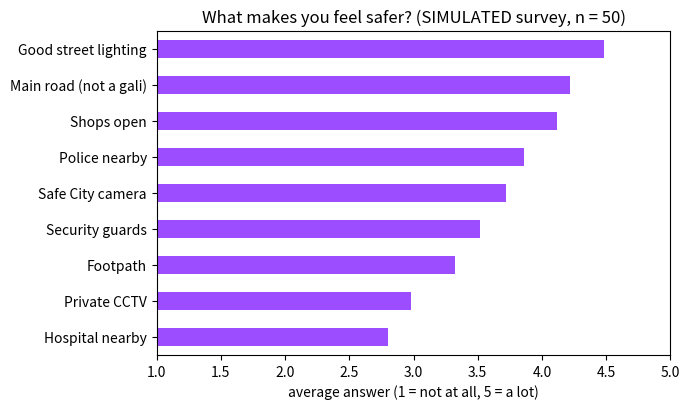
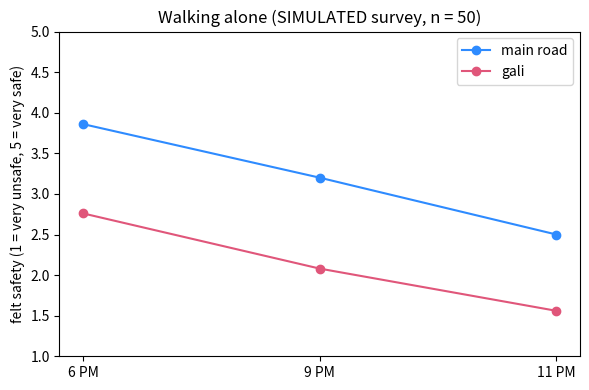

Recreate these plots in Python, in order.
"""
Safe Route Lahore - SIMULATED survey of 50 women in Gulberg III
================================================================

!!! THIS IS NOT A REAL SURVEY. NO REAL PERSON ANSWERED IT. !!!

WHAT THIS FILE DOES:
  It makes up the answers that 50 women living or working in Gulberg III
  MIGHT give to our safety questionnaire (survey/questionnaire.md).
  Every row is marked data_source = "SIMULATED".

WHY:
  Dr. Sidra approved generated data for this course project (6 Nov 2026).
  We could not run the real survey in time, so we simulate one. Where public
  research gives a number, we aim close to it (see TARGETS below and
  survey/SIMULATED_SURVEY.md). Everything else is OUR ASSUMPTION and is
  labelled as such.

WHAT WE USE IT FOR:
  A sanity check of our design, NOT training data:
    1. Do the factors women (would) rate as most important match the
       factors our generator and fuzzy rules lean on (lighting, main road
       vs gali, open shops, police)?
    2. Does felt safety drop from 6 PM to 11 PM, and is a gali lower than a
       main road, like in our synthetic street data?

Run:      python simulated_survey.py
Creates:  survey/simulated_survey_responses.csv   (50 rows)
          results/survey_summary.json
          results/survey_factors.png
          results/survey_felt_safety.png
"""

import json
import os

import matplotlib
matplotlib.use("Agg")
import matplotlib.pyplot as plt
import numpy as np
import pandas as pd

SEED = 7
rng = np.random.default_rng(SEED)
N = 50

# ---------------------------------------------------------------------------
# TARGETS: where each number comes from
# ---------------------------------------------------------------------------
# "source"     = aimed close to a published figure (cited in SIMULATED_SURVEY.md)
# "assumption" = our own guess, no published figure used
TARGETS = {
    # Aurat Foundation, Lahore public-transport study (903 women):
    # 82% faced harassment at stops -> we aim near 80% for "harassed in a
    # public place in the last 12 months".
    "harassed_last_12m": (0.80, "source: Aurat Foundation Lahore study (82% at stops)"),
    # Same study: 98% did not know of any helpline -> few know 1043.
    "knows_1043": (0.05, "source: Aurat Foundation Lahore study (98% unaware of helplines)"),
    # No published figure found for the PSCA Women Safety app.
    "knows_psca_app": (0.15, "assumption"),
}

# Felt safety, 1 (very unsafe) to 5 (very safe), average we aim for.
# CERP: about 30% of Lahore women call walking in their own neighbourhood
# "very unsafe" -> a gali at 9 PM gets roughly 30% "1" answers.
# The other averages are our assumption: lower later, lower in a gali.
FELT_SAFETY_MEAN = {
    ("main_road", "6pm"): 3.9, ("main_road", "9pm"): 3.3, ("main_road", "11pm"): 2.5,
    ("gali", "6pm"): 2.9,      ("gali", "9pm"): 2.1,      ("gali", "11pm"): 1.5,
}

# "How much does this make you feel safer?" 1 (not at all) to 5 (a lot).
# Our assumption, informed by Safetipin's audit parameters (lighting,
# openness, visibility, security, walk path) and the order in which
# women's-safety audits usually report concerns (lighting first).
FACTOR_MEAN = {
    "Good street lighting": 4.6,
    "Main road (not a gali)": 4.3,
    "Shops open": 4.1,
    "Police nearby": 4.0,
    "Safe City camera": 3.8,
    "Security guards": 3.6,
    "Footpath": 3.4,
    "Private CCTV": 3.2,
    "Hospital nearby": 2.9,
}


def likert(mean, offset, sd=0.8):
    """One 1-5 answer: the target mean, plus this person's own outlook
    (offset), plus a little noise, rounded and kept inside 1..5."""
    return int(np.clip(round(mean + offset + rng.normal(0, sd)), 1, 5))


def make_respondent(i):
    row = {
        "respondent_id": f"S{i:02d}",
        "data_source": "SIMULATED",
        "age_group": rng.choice(["18-24", "25-34", "35-44", "45+"], p=[0.40, 0.30, 0.18, 0.12]),
        "occupation": rng.choice(["student", "working", "homemaker", "other"], p=[0.40, 0.35, 0.20, 0.05]),
        "walks_after_dark": rng.choice(["never", "sometimes", "often"], p=[0.25, 0.55, 0.20]),
    }
    worry = rng.normal(0, 0.5)          # some people feel safer in general, some less
    for (place, slot), mean in FELT_SAFETY_MEAN.items():
        row[f"felt_{place}_{slot}"] = likert(mean, -worry)
    for factor, mean in FACTOR_MEAN.items():
        row[f"factor: {factor}"] = likert(mean, 0.3 * worry, sd=0.7)
    row["harassed_last_12m"] = int(rng.random() < TARGETS["harassed_last_12m"][0])
    row["knows_1043"] = int(rng.random() < TARGETS["knows_1043"][0])
    row["knows_psca_app"] = int(rng.random() < TARGETS["knows_psca_app"][0])
    row["would_use_app_1to5"] = likert(4.1, 0.2 * worry, sd=0.7)
    return row


def main():
    os.makedirs("survey", exist_ok=True)
    os.makedirs("results", exist_ok=True)
    data = pd.DataFrame([make_respondent(i) for i in range(1, N + 1)])
    data.to_csv("survey/simulated_survey_responses.csv", index=False)

    factor_cols = [c for c in data.columns if c.startswith("factor: ")]
    factors = data[factor_cols].mean().sort_values(ascending=False)
    factors.index = [c.replace("factor: ", "") for c in factors.index]
    felt = {f"{p} {s}": round(float(data[f"felt_{p}_{s}"].mean()), 2) for p, s in FELT_SAFETY_MEAN}

    summary = {
        "WARNING": "SIMULATED survey. No real person answered. For a design sanity check only.",
        "respondents": N,
        "factor_mean_1to5": factors.round(2).to_dict(),
        "felt_safety_mean_1to5": felt,
        "gali_9pm_very_unsafe_share": round(float((data["felt_gali_9pm"] == 1).mean()), 2),
        "harassed_last_12m_share": round(float(data["harassed_last_12m"].mean()), 2),
        "knows_1043_share": round(float(data["knows_1043"].mean()), 2),
        "knows_psca_app_share": round(float(data["knows_psca_app"].mean()), 2),
        "would_use_app_mean_1to5": round(float(data["would_use_app_1to5"].mean()), 2),
        "targets": {k: {"aim": v[0], "basis": v[1]} for k, v in TARGETS.items()},
    }
    with open("results/survey_summary.json", "w") as f:
        json.dump(summary, f, indent=2)

    # Chart 1: what makes women feel safer
    plt.figure(figsize=(7, 4.2))
    factors[::-1].plot.barh(color="#9b4dff")
    plt.xlim(1, 5)
    plt.xlabel("average answer (1 = not at all, 5 = a lot)")
    plt.title("What makes you feel safer? (SIMULATED survey, n = 50)")
    plt.tight_layout()
    plt.savefig("results/survey_factors.png", dpi=130)
    plt.close()

    # Chart 2: felt safety by time, main road vs gali
    plt.figure(figsize=(6, 4))
    for place, colour in [("main_road", "#2e8bff"), ("gali", "#e0567a")]:
        ys = [data[f"felt_{place}_{s}"].mean() for s in ["6pm", "9pm", "11pm"]]
        plt.plot(["6 PM", "9 PM", "11 PM"], ys, marker="o", color=colour,
                 label="main road" if place == "main_road" else "gali")
    plt.ylim(1, 5)
    plt.ylabel("felt safety (1 = very unsafe, 5 = very safe)")
    plt.title("Walking alone (SIMULATED survey, n = 50)")
    plt.legend()
    plt.tight_layout()
    plt.savefig("results/survey_felt_safety.png", dpi=130)
    plt.close()

    print(json.dumps(summary, indent=2))


if __name__ == "__main__":
    main()
